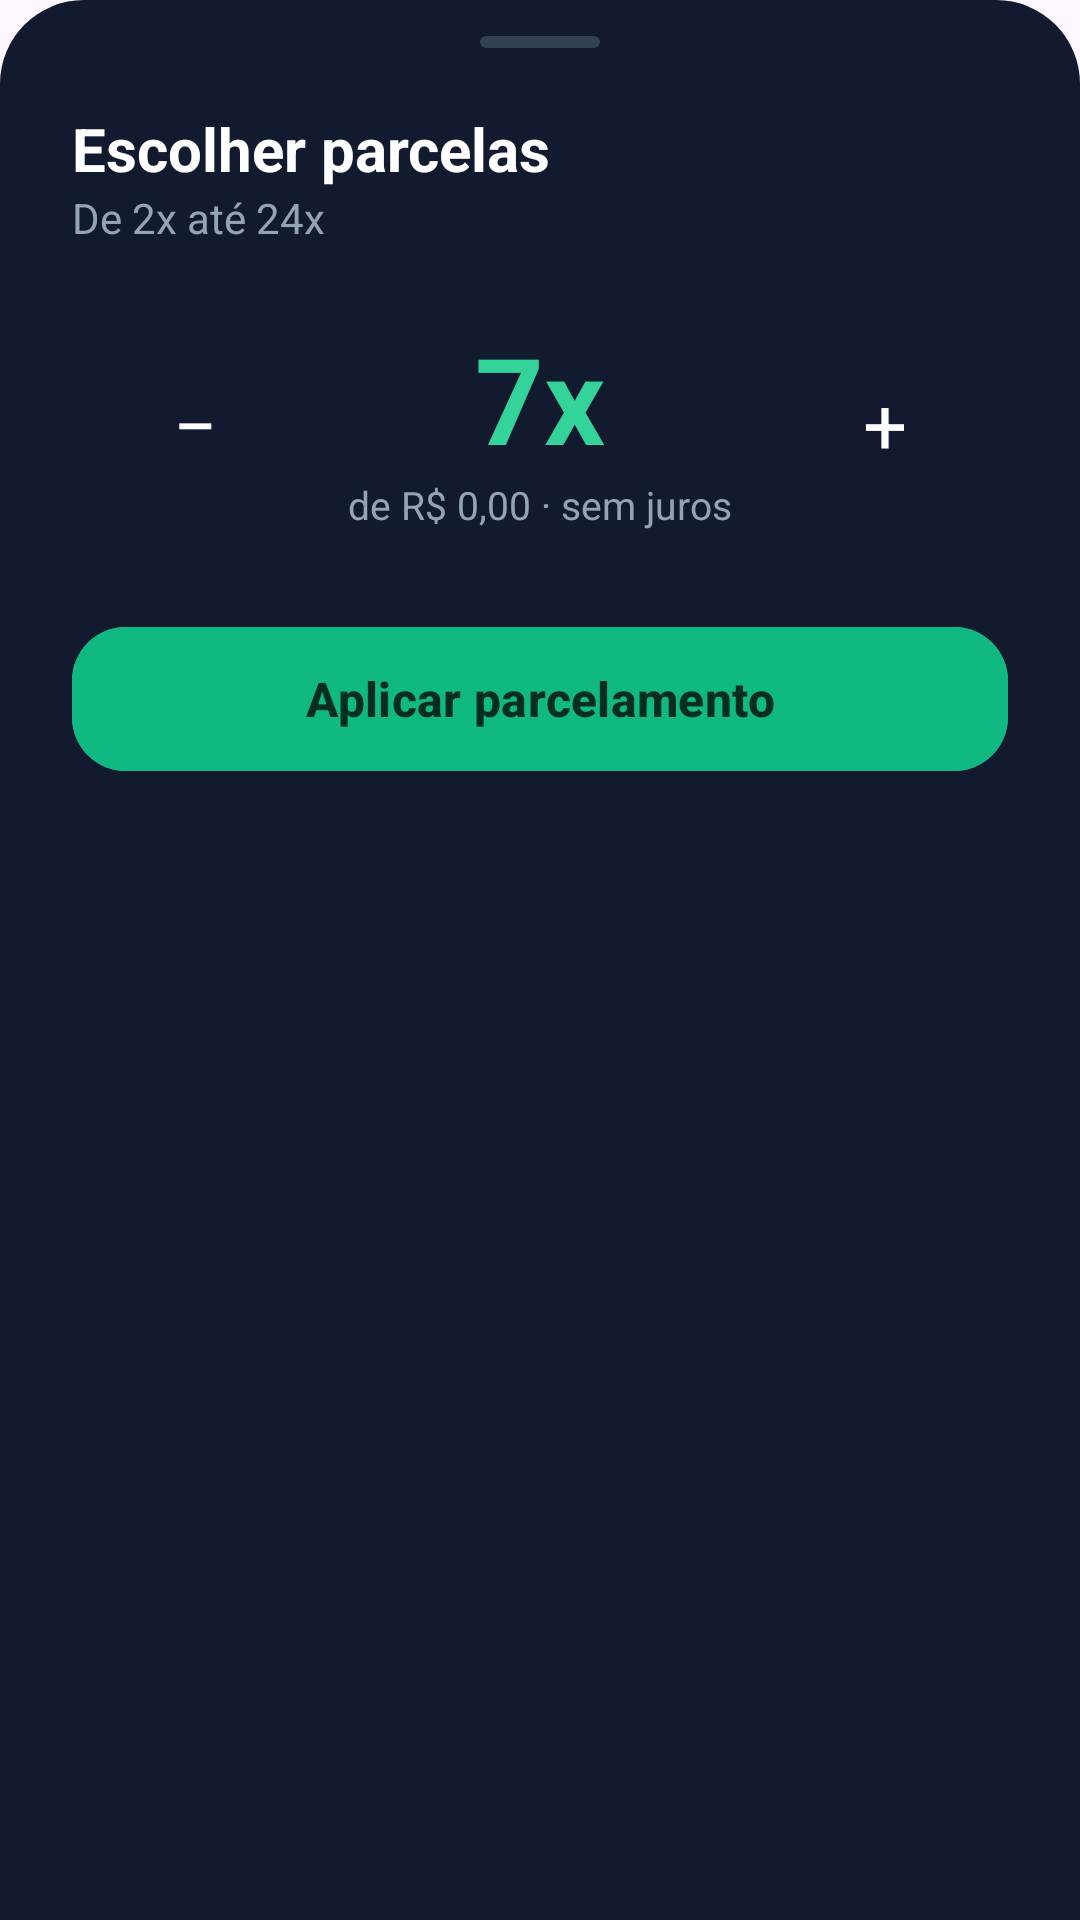

This screen was rendered from an Android layout file. Write that file and the resources it references.
<!-- AndroidManifest.xml: application theme Theme.Controle_gastos -->
<!-- res/layout/dialog_parcelas.xml -->
<?xml version="1.0" encoding="utf-8"?>
<LinearLayout xmlns:android="http://schemas.android.com/apk/res/android"
    xmlns:app="http://schemas.android.com/apk/res-auto"
    android:layout_width="match_parent"
    android:layout_height="wrap_content"
    android:background="@drawable/bg_bottom_sheet"
    android:orientation="vertical"
    android:paddingBottom="24dp"
    android:paddingHorizontal="24dp"
    android:paddingTop="12dp">

    <View
        android:layout_width="40dp"
        android:layout_height="4dp"
        android:layout_gravity="center_horizontal"
        android:layout_marginBottom="20dp"
        android:background="@drawable/bg_sheet_handle" />

    <TextView
        android:layout_width="wrap_content"
        android:layout_height="wrap_content"
        android:text="Escolher parcelas"
        android:textColor="#FFFFFF"
        android:textSize="20sp"
        android:textStyle="bold" />

    <TextView
        android:layout_width="wrap_content"
        android:layout_height="wrap_content"
        android:text="De 2x até 24x"
        android:textColor="#94A3B8"
        android:textSize="14sp" />

    <LinearLayout
        android:layout_width="match_parent"
        android:layout_height="wrap_content"
        android:layout_marginTop="24dp"
        android:gravity="center"
        android:orientation="horizontal">

        <TextView
            android:id="@+id/btnParcelasMenos"
            android:layout_width="52dp"
            android:layout_height="52dp"
            android:background="@drawable/bg_icone_acao"
            android:clickable="true"
            android:contentDescription="Menos parcelas"
            android:focusable="true"
            android:foreground="?attr/selectableItemBackground"
            android:gravity="center"
            android:text="−"
            android:textColor="#FFFFFF"
            android:textSize="26sp" />

        <LinearLayout
            android:layout_width="wrap_content"
            android:layout_height="wrap_content"
            android:layout_marginHorizontal="24dp"
            android:gravity="center_horizontal"
            android:minWidth="130dp"
            android:orientation="vertical">

            <TextView
                android:id="@+id/tvParcelasValor"
                android:layout_width="wrap_content"
                android:layout_height="wrap_content"
                android:text="7x"
                android:textColor="#34D399"
                android:textSize="40sp"
                android:textStyle="bold" />

            <TextView
                android:id="@+id/tvParcelasPreview"
                android:layout_width="wrap_content"
                android:layout_height="wrap_content"
                android:text="de R$ 0,00 · sem juros"
                android:textColor="#94A3B8"
                android:textSize="13sp" />
        </LinearLayout>

        <TextView
            android:id="@+id/btnParcelasMais"
            android:layout_width="52dp"
            android:layout_height="52dp"
            android:background="@drawable/bg_icone_acao"
            android:clickable="true"
            android:contentDescription="Mais parcelas"
            android:focusable="true"
            android:foreground="?attr/selectableItemBackground"
            android:gravity="center"
            android:text="+"
            android:textColor="#FFFFFF"
            android:textSize="26sp" />
    </LinearLayout>

    <com.google.android.material.button.MaterialButton
        android:id="@+id/btnAplicarParcelas"
        android:layout_width="match_parent"
        android:layout_height="56dp"
        android:layout_marginTop="28dp"
        android:backgroundTint="#10B981"
        android:text="Aplicar parcelamento"
        android:textAllCaps="false"
        android:textColor="#052E22"
        android:textSize="16sp"
        android:textStyle="bold"
        app:cornerRadius="18dp" />

</LinearLayout>
<!-- resources referenced by this layout -->
<resources>
  <!-- drawable bg_bottom_sheet (drawable) -->
  <?xml version="1.0" encoding="utf-8"?>
  <shape xmlns:android="http://schemas.android.com/apk/res/android"
      android:shape="rectangle">
      <solid android:color="#111A2E" />
      <corners
          android:topLeftRadius="28dp"
          android:topRightRadius="28dp" />
  </shape>
  <!-- drawable bg_sheet_handle (drawable) -->
  <?xml version="1.0" encoding="utf-8"?>
  <shape xmlns:android="http://schemas.android.com/apk/res/android"
      android:shape="rectangle">
      <solid android:color="#334155" />
      <corners android:radius="2dp" />
  </shape>
  <style name="Theme.Controle_gastos" parent="Base.Theme.Controle_gastos" />
  <style name="Base.Theme.Controle_gastos" parent="Theme.Material3.DayNight.NoActionBar">
          
          
      </style>
</resources>
